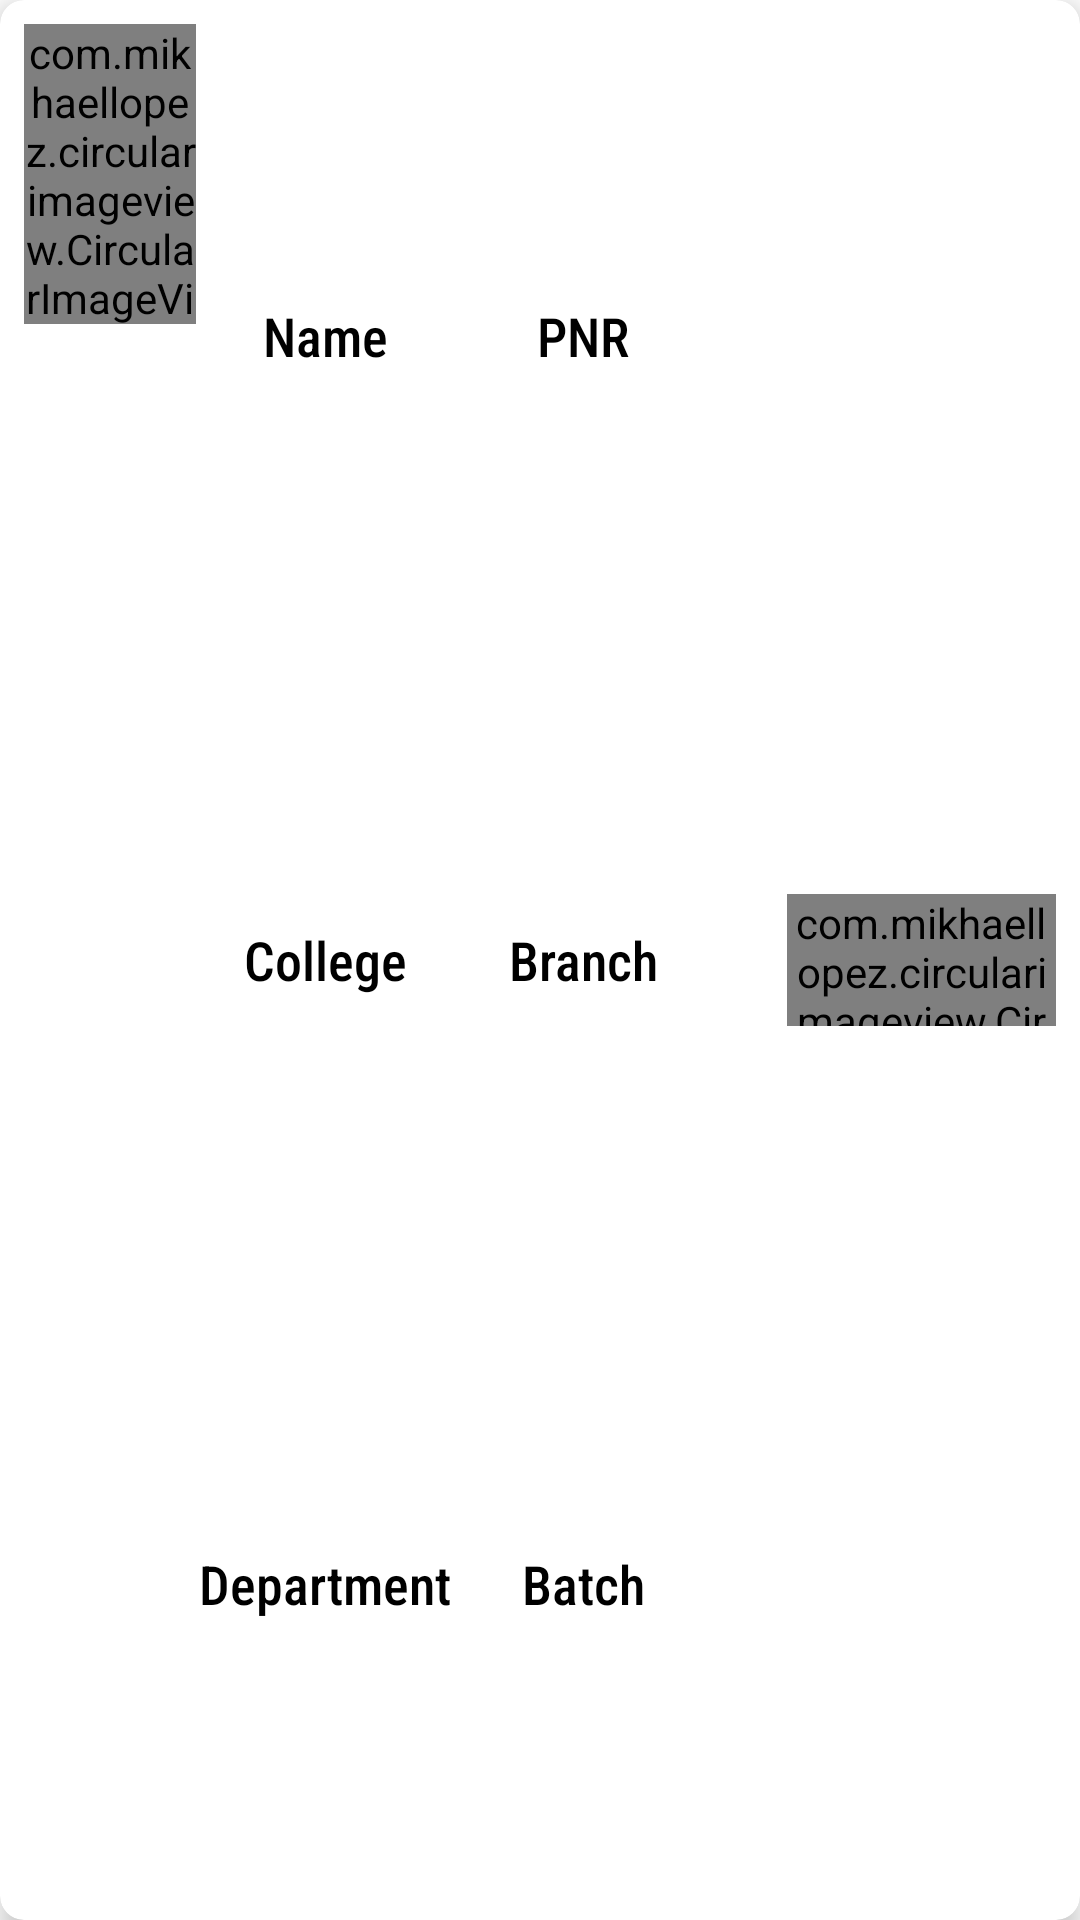

Here is an Android app screen rendered from its layout file. Give the layout XML and the strings, colors and styles it references.
<!-- AndroidManifest.xml: application theme Theme.StudentAlumni -->
<!-- res/layout/ad_student_design.xml -->
<?xml version="1.0" encoding="utf-8"?>
<androidx.cardview.widget.CardView xmlns:android="http://schemas.android.com/apk/res/android"
    android:layout_width="match_parent"
    android:layout_height="wrap_content"
    xmlns:app="http://schemas.android.com/apk/res-auto"
    app:cardElevation="5dp"
    app:cardCornerRadius="8dp"
    android:layout_margin="8dp">
    
    <LinearLayout
        android:id="@+id/lytStudents"
        android:orientation="horizontal"
        android:layout_width="match_parent"
        android:layout_height="match_parent"
        android:visibility="visible"
        android:layout_margin="8dp"
        android:weightSum="6">
        <com.mikhaellopez.circularimageview.CircularImageView
            android:layout_width="0dp"
            android:layout_height="100dp"
            android:src="@drawable/studnet"
            android:id="@+id/imgSProfile"
            android:layout_weight="1"/>

        <LinearLayout
            android:layout_width="0dp"
            android:layout_height="match_parent"
            android:orientation="vertical"
            android:layout_weight="3"
            android:weightSum="3">
            <LinearLayout
                android:layout_width="match_parent"
                android:layout_height="match_parent"
                android:orientation="horizontal"
                android:layout_weight="1"
                android:weightSum="2">
                <TextView
                    android:id="@+id/txtSName"
                    android:layout_width="match_parent"
                    android:layout_height="match_parent"
                    android:gravity="center"
                    android:textSize="18sp"
                    android:textColor="@android:color/black"
                    android:fontFamily="sans-serif-condensed-medium"
                    android:layout_weight="1"
                    android:text="Name"/>

                <TextView
                    android:id="@+id/txtPNR"
                    android:layout_width="match_parent"
                    android:layout_height="match_parent"
                    android:gravity="center"
                    android:textSize="18sp"
                    android:textColor="@android:color/black"
                    android:fontFamily="sans-serif-condensed-medium"
                    android:layout_weight="1"
                    android:text="PNR"/>
            </LinearLayout>
            <LinearLayout
                android:layout_width="match_parent"
                android:layout_height="match_parent"
                android:orientation="horizontal"
                android:layout_weight="1"
                android:weightSum="2">
                <TextView
                    android:id="@+id/txtSCollege"
                    android:layout_width="match_parent"
                    android:layout_height="match_parent"
                    android:layout_weight="1"
                    android:textSize="18sp"
                    android:textColor="@android:color/black"
                    android:fontFamily="sans-serif-condensed-medium"

                    android:gravity="center"
                    android:text="College"/>

                <TextView
                    android:id="@+id/txtSBranch"
                    android:layout_width="match_parent"
                    android:layout_height="match_parent"
                    android:textSize="18sp"
                    android:textColor="@android:color/black"
                    android:fontFamily="sans-serif-condensed-medium"

                    android:layout_weight="1"
                    android:gravity="center"
                    android:text="Branch"/>

            </LinearLayout>
            <LinearLayout

                android:layout_width="match_parent"
                android:layout_height="match_parent"
                android:orientation="horizontal"
                android:layout_weight="1"
                android:weightSum="2">
                <TextView
                    android:id="@+id/txtSDept"
                    android:layout_width="match_parent"
                    android:layout_height="match_parent"
                    android:textSize="18sp"
                    android:textColor="@android:color/black"
                    android:fontFamily="sans-serif-condensed-medium"

                    android:layout_weight="1"
                    android:gravity="center"
                    android:text="Department"/>

                <TextView
                    android:id="@+id/txtSBatch"
                    android:layout_width="match_parent"
                    android:layout_height="match_parent"
                    android:textSize="18sp"
                    android:textColor="@android:color/black"
                    android:fontFamily="sans-serif-condensed-medium"
                    android:layout_weight="1"
                    android:gravity="center"
                    android:text="Batch"/>


            </LinearLayout>
        </LinearLayout>
        <LinearLayout
            android:layout_width="0dp"
            android:layout_height="match_parent"
            android:orientation="horizontal"
            android:layout_gravity="end"
            android:gravity="center"
            android:weightSum="1"
            android:layout_weight="2">
            <com.mikhaellopez.circularimageview.CircularImageView
                android:layout_width="0dp"
                android:layout_height="44dp"
                android:src="@drawable/ic_baseline_edit_24"
                android:layout_marginStart="25dp"
                android:layout_gravity="end|center"
                android:id="@+id/imgEdit"
                android:layout_weight="1"/>/>
        </LinearLayout>

    </LinearLayout>






</androidx.cardview.widget.CardView>
<!-- resources referenced by this layout -->
<resources>
  <!-- drawable ic_baseline_edit_24 (drawable) -->
  <vector android:height="22dp" android:tint="#205072"
      android:viewportHeight="24" android:viewportWidth="24"
      android:width="22dp" xmlns:android="http://schemas.android.com/apk/res/android">
      <path android:fillColor="@android:color/white" android:pathData="M3,17.25V21h3.75L17.81,9.94l-3.75,-3.75L3,17.25zM20.71,7.04c0.39,-0.39 0.39,-1.02 0,-1.41l-2.34,-2.34c-0.39,-0.39 -1.02,-0.39 -1.41,0l-1.83,1.83 3.75,3.75 1.83,-1.83z"/>
  </vector>
  <!-- drawable studnet (drawable-v24) -->
  <vector android:height="24dp" android:tint="#205072"
      android:viewportHeight="24" android:viewportWidth="24"
      android:width="24dp" xmlns:android="http://schemas.android.com/apk/res/android">
      <path android:fillColor="@android:color/white" android:pathData="M12,2C6.48,2 2,6.48 2,12s4.48,10 10,10 10,-4.48 10,-10S17.52,2 12,2zM12,5c1.66,0 3,1.34 3,3s-1.34,3 -3,3 -3,-1.34 -3,-3 1.34,-3 3,-3zM12,19.2c-2.5,0 -4.71,-1.28 -6,-3.22 0.03,-1.99 4,-3.08 6,-3.08 1.99,0 5.97,1.09 6,3.08 -1.29,1.94 -3.5,3.22 -6,3.22z"/>
  </vector>
  <style name="Theme.StudentAlumni" parent="Theme.MaterialComponents.DayNight.DarkActionBar">
          
          <item name="colorPrimary">#11CFC5</item>
          <item name="colorPrimaryVariant">#068A83</item>
          <item name="colorOnPrimary">@android:color/white</item>
          
          <item name="colorSecondary">@android:color/tab_indicator_text</item>
          <item name="colorSecondaryVariant">@android:color/background_light</item>
          <item name="colorOnSecondary">@android:color/black</item>
          
          <item name="android:statusBarColor" tools:targetApi="l">?attr/colorPrimaryVariant</item>
          
      </style>
</resources>
